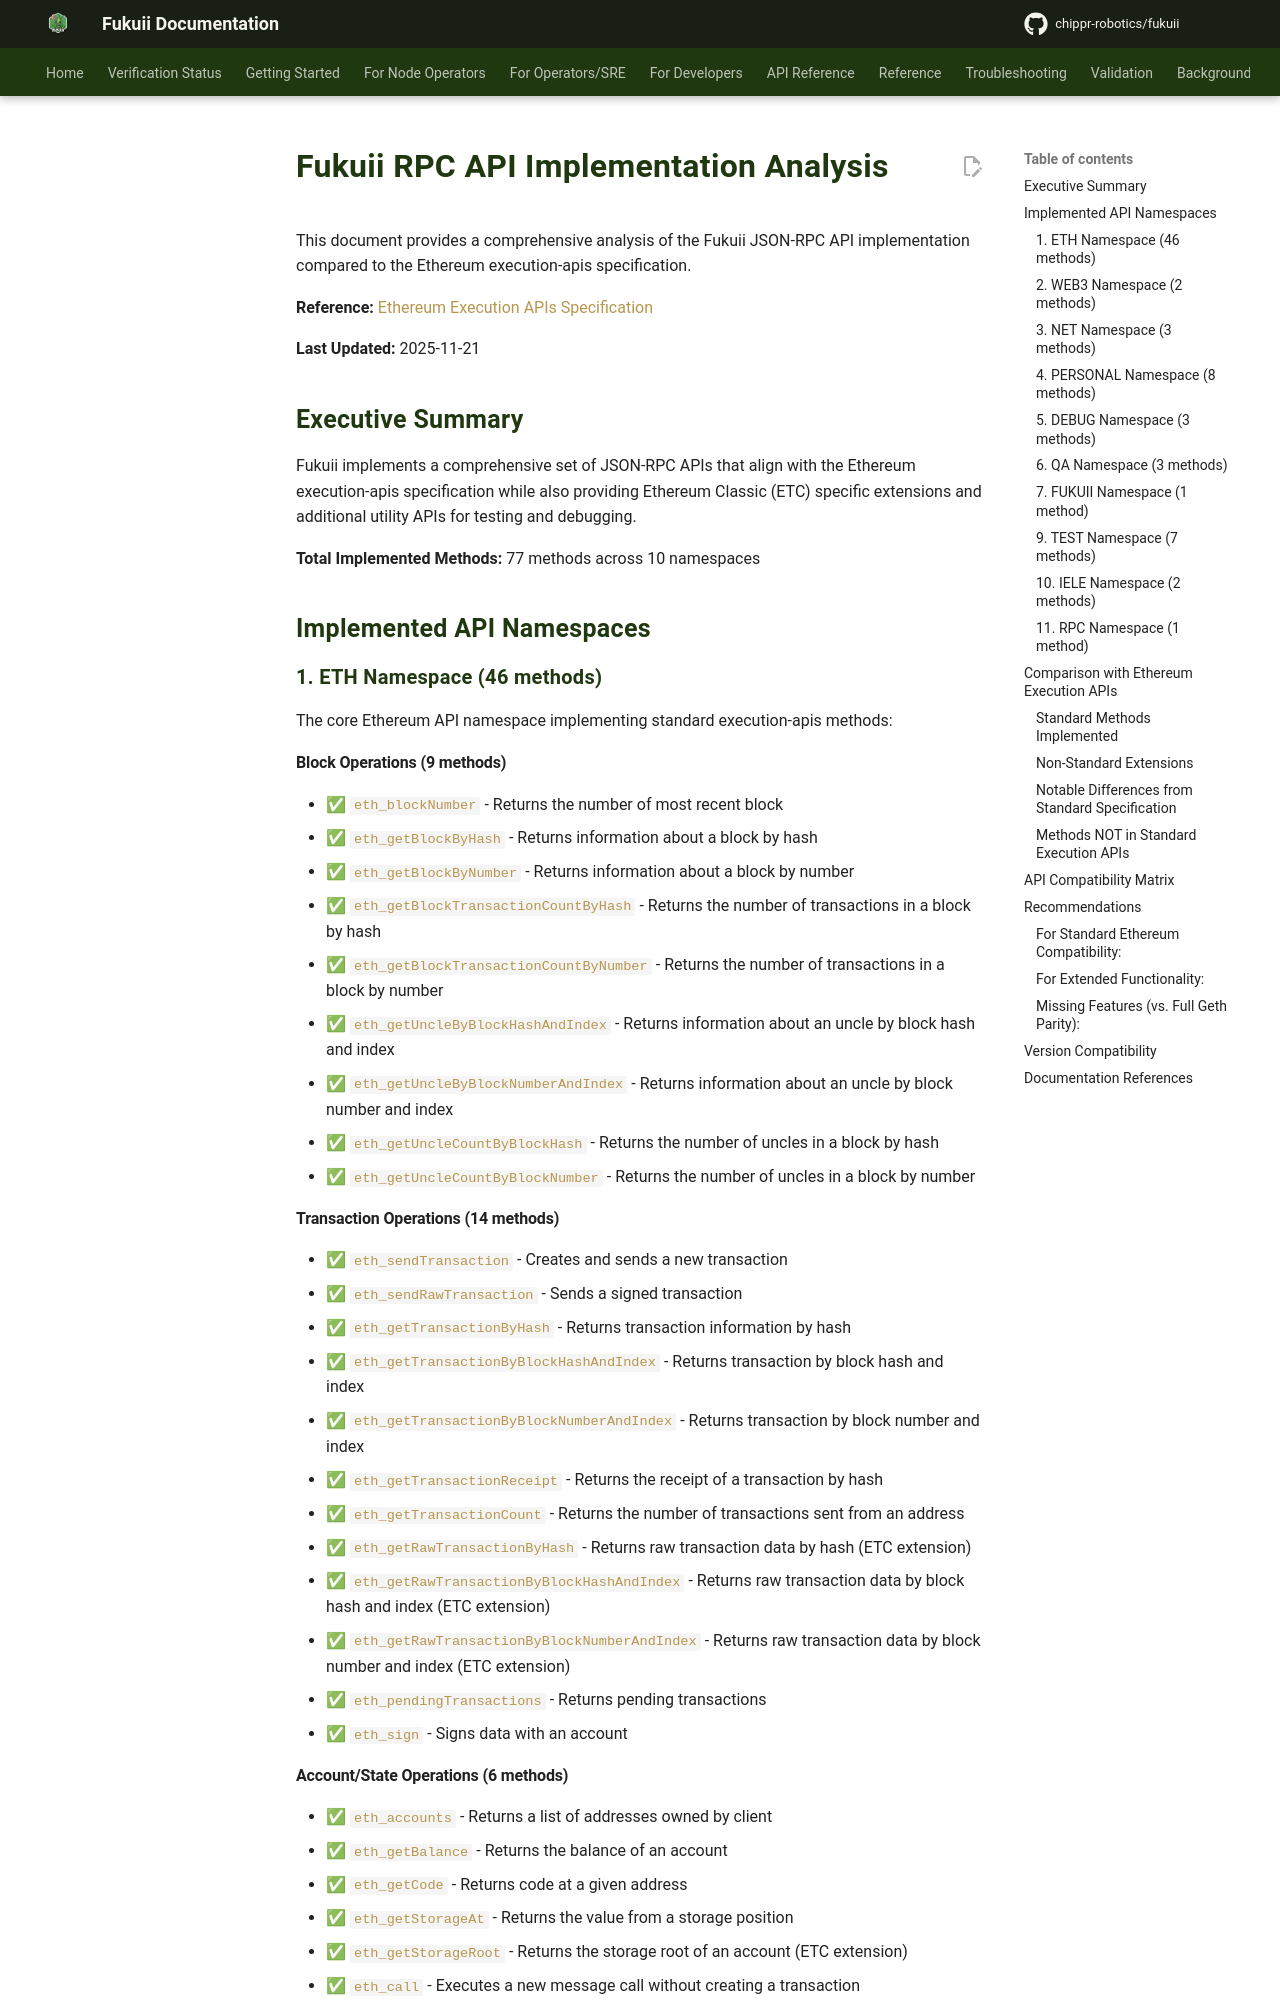

repository: chippr-robotics/fukuii · page: pr-preview/pr-1926/api/INSOMNIA_RPC_ANALYSIS/index.html · generator: mkdocs

# Fukuii RPC API Implementation Analysis

This document provides a comprehensive analysis of the Fukuii JSON-RPC API implementation compared to the Ethereum execution-apis specification.

**Reference:** [Ethereum Execution APIs Specification](https://github.com/ethereum/execution-apis)

**Last Updated:** 2025-11-21

## Executive Summary

Fukuii implements a comprehensive set of JSON-RPC APIs that align with the Ethereum execution-apis specification while also providing Ethereum Classic (ETC) specific extensions and additional utility APIs for testing and debugging.

**Total Implemented Methods:** 77 methods across 10 namespaces

## Implemented API Namespaces

### 1. ETH Namespace (46 methods)

The core Ethereum API namespace implementing standard execution-apis methods:

#### Block Operations (9 methods)
- ✅ `eth_blockNumber` - Returns the number of most recent block
- ✅ `eth_getBlockByHash` - Returns information about a block by hash
- ✅ `eth_getBlockByNumber` - Returns information about a block by number
- ✅ `eth_getBlockTransactionCountByHash` - Returns the number of transactions in a block by hash
- ✅ `eth_getBlockTransactionCountByNumber` - Returns the number of transactions in a block by number
- ✅ `eth_getUncleByBlockHashAndIndex` - Returns information about an uncle by block hash and index
- ✅ `eth_getUncleByBlockNumberAndIndex` - Returns information about an uncle by block number and index
- ✅ `eth_getUncleCountByBlockHash` - Returns the number of uncles in a block by hash
- ✅ `eth_getUncleCountByBlockNumber` - Returns the number of uncles in a block by number

#### Transaction Operations (14 methods)
- ✅ `eth_sendTransaction` - Creates and sends a new transaction
- ✅ `eth_sendRawTransaction` - Sends a signed transaction
- ✅ `eth_getTransactionByHash` - Returns transaction information by hash
- ✅ `eth_getTransactionByBlockHashAndIndex` - Returns transaction by block hash and index
- ✅ `eth_getTransactionByBlockNumberAndIndex` - Returns transaction by block number and index
- ✅ `eth_getTransactionReceipt` - Returns the receipt of a transaction by hash
- ✅ `eth_getTransactionCount` - Returns the number of transactions sent from an address
- ✅ `eth_getRawTransactionByHash` - Returns raw transaction data by hash (ETC extension)
- ✅ `eth_getRawTransactionByBlockHashAndIndex` - Returns raw transaction data by block hash and index (ETC extension)
- ✅ `eth_getRawTransactionByBlockNumberAndIndex` - Returns raw transaction data by block number and index (ETC extension)
- ✅ `eth_pendingTransactions` - Returns pending transactions
- ✅ `eth_sign` - Signs data with an account
